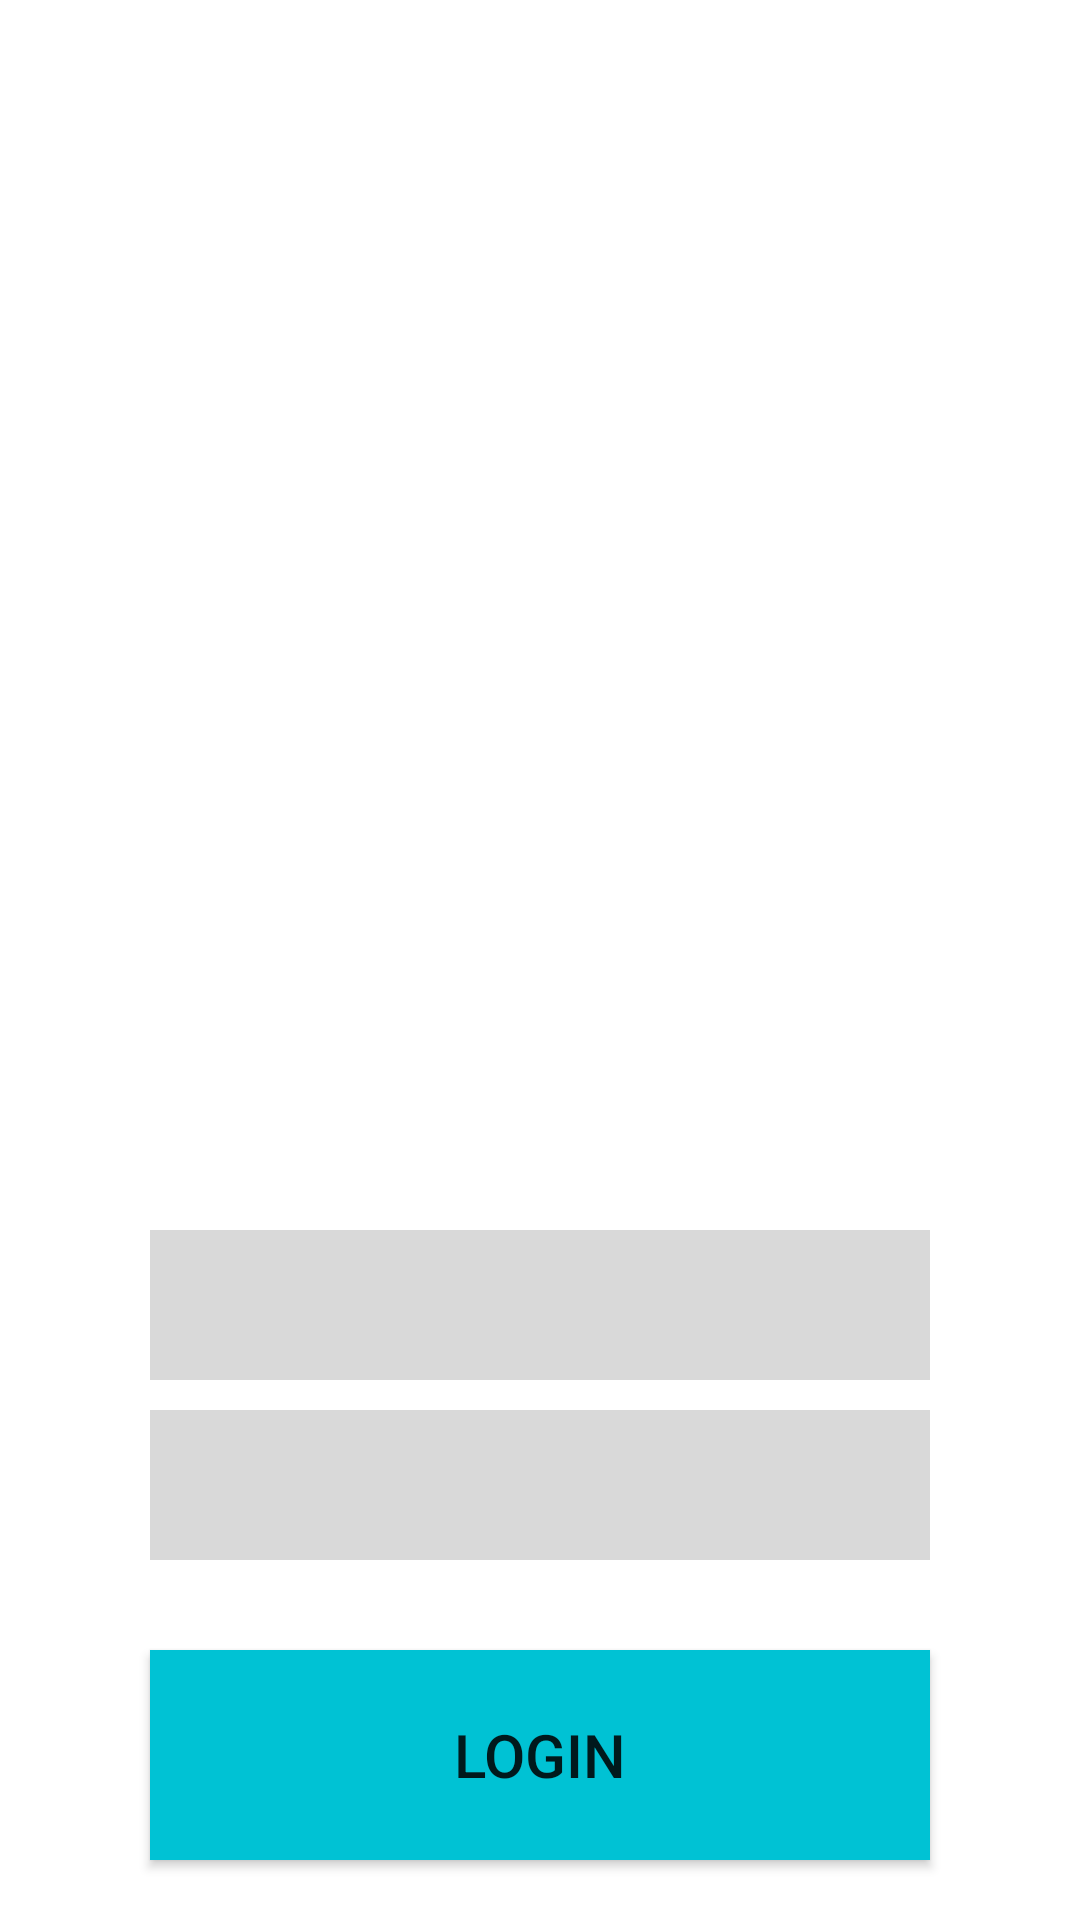

Layout XML and referenced resources for this Android screen:
<!-- AndroidManifest.xml: application theme Theme.SoftwareDesign -->
<!-- res/layout/activity_login.xml -->
<?xml version="1.0" encoding="utf-8"?>
<androidx.constraintlayout.widget.ConstraintLayout xmlns:android="http://schemas.android.com/apk/res/android"
    xmlns:app="http://schemas.android.com/apk/res-auto"
    xmlns:tools="http://schemas.android.com/tools"
    android:layout_width="match_parent"
    android:layout_height="match_parent"
    tools:context=".LoginActivity">

    <androidx.constraintlayout.widget.ConstraintLayout
        android:id="@+id/userInfoEnterLayout"
        android:layout_width="match_parent"
        android:layout_height="match_parent"
        android:layout_marginTop="400dp">

        <EditText
            android:id="@+id/userIdEditText"
            android:layout_width="match_parent"
            android:layout_height="50dp"
            android:layout_marginHorizontal="50dp"
            android:layout_marginTop="10dp"
            android:background="#26000000"
            app:layout_constraintTop_toTopOf="@+id/userInfoEnterLayout" />

        <EditText
            android:id="@+id/userPasswordEditText"
            android:layout_width="match_parent"
            android:layout_height="50dp"
            android:layout_marginHorizontal="50dp"
            android:layout_marginTop="10dp"
            android:background="#26000000"
            app:layout_constraintTop_toBottomOf="@+id/userIdEditText" />

        <Button
            android:id="@+id/loginButton"
            android:layout_width="match_parent"
            android:layout_height="70dp"
            android:layout_marginHorizontal="50dp"
            android:layout_marginTop="30dp"
            android:background="#00C2D4"
            android:text="Login"
            android:textSize="20dp"
            app:layout_constraintTop_toBottomOf="@+id/userPasswordEditText" />


    </androidx.constraintlayout.widget.ConstraintLayout>


</androidx.constraintlayout.widget.ConstraintLayout>
<!-- resources referenced by this layout -->
<resources>
  <style name="Theme.SoftwareDesign" parent="Theme.MaterialComponents.DayNight.DarkActionBar">
          
          <item name="colorPrimary">@color/purple_500</item>
          <item name="colorPrimaryVariant">@color/purple_700</item>
          <item name="colorOnPrimary">@color/white</item>
          
          <item name="colorSecondary">@color/teal_200</item>
          <item name="colorSecondaryVariant">@color/teal_700</item>
          <item name="colorOnSecondary">@color/black</item>
          
          <item name="android:statusBarColor" tools:targetApi="l">?attr/colorPrimaryVariant</item>
          
      </style>
  <!-- not gathered from this repository: default colours our renderer supplied (Android Studio template values) -->
  <color name="purple_500">#FF6200EE</color>
  <color name="purple_700">#FF3700B3</color>
  <color name="teal_200">#FF03DAC5</color>
  <color name="teal_700">#FF018786</color>
  <color name="black">#FF000000</color>
  <color name="white">#FFFFFFFF</color>
</resources>
